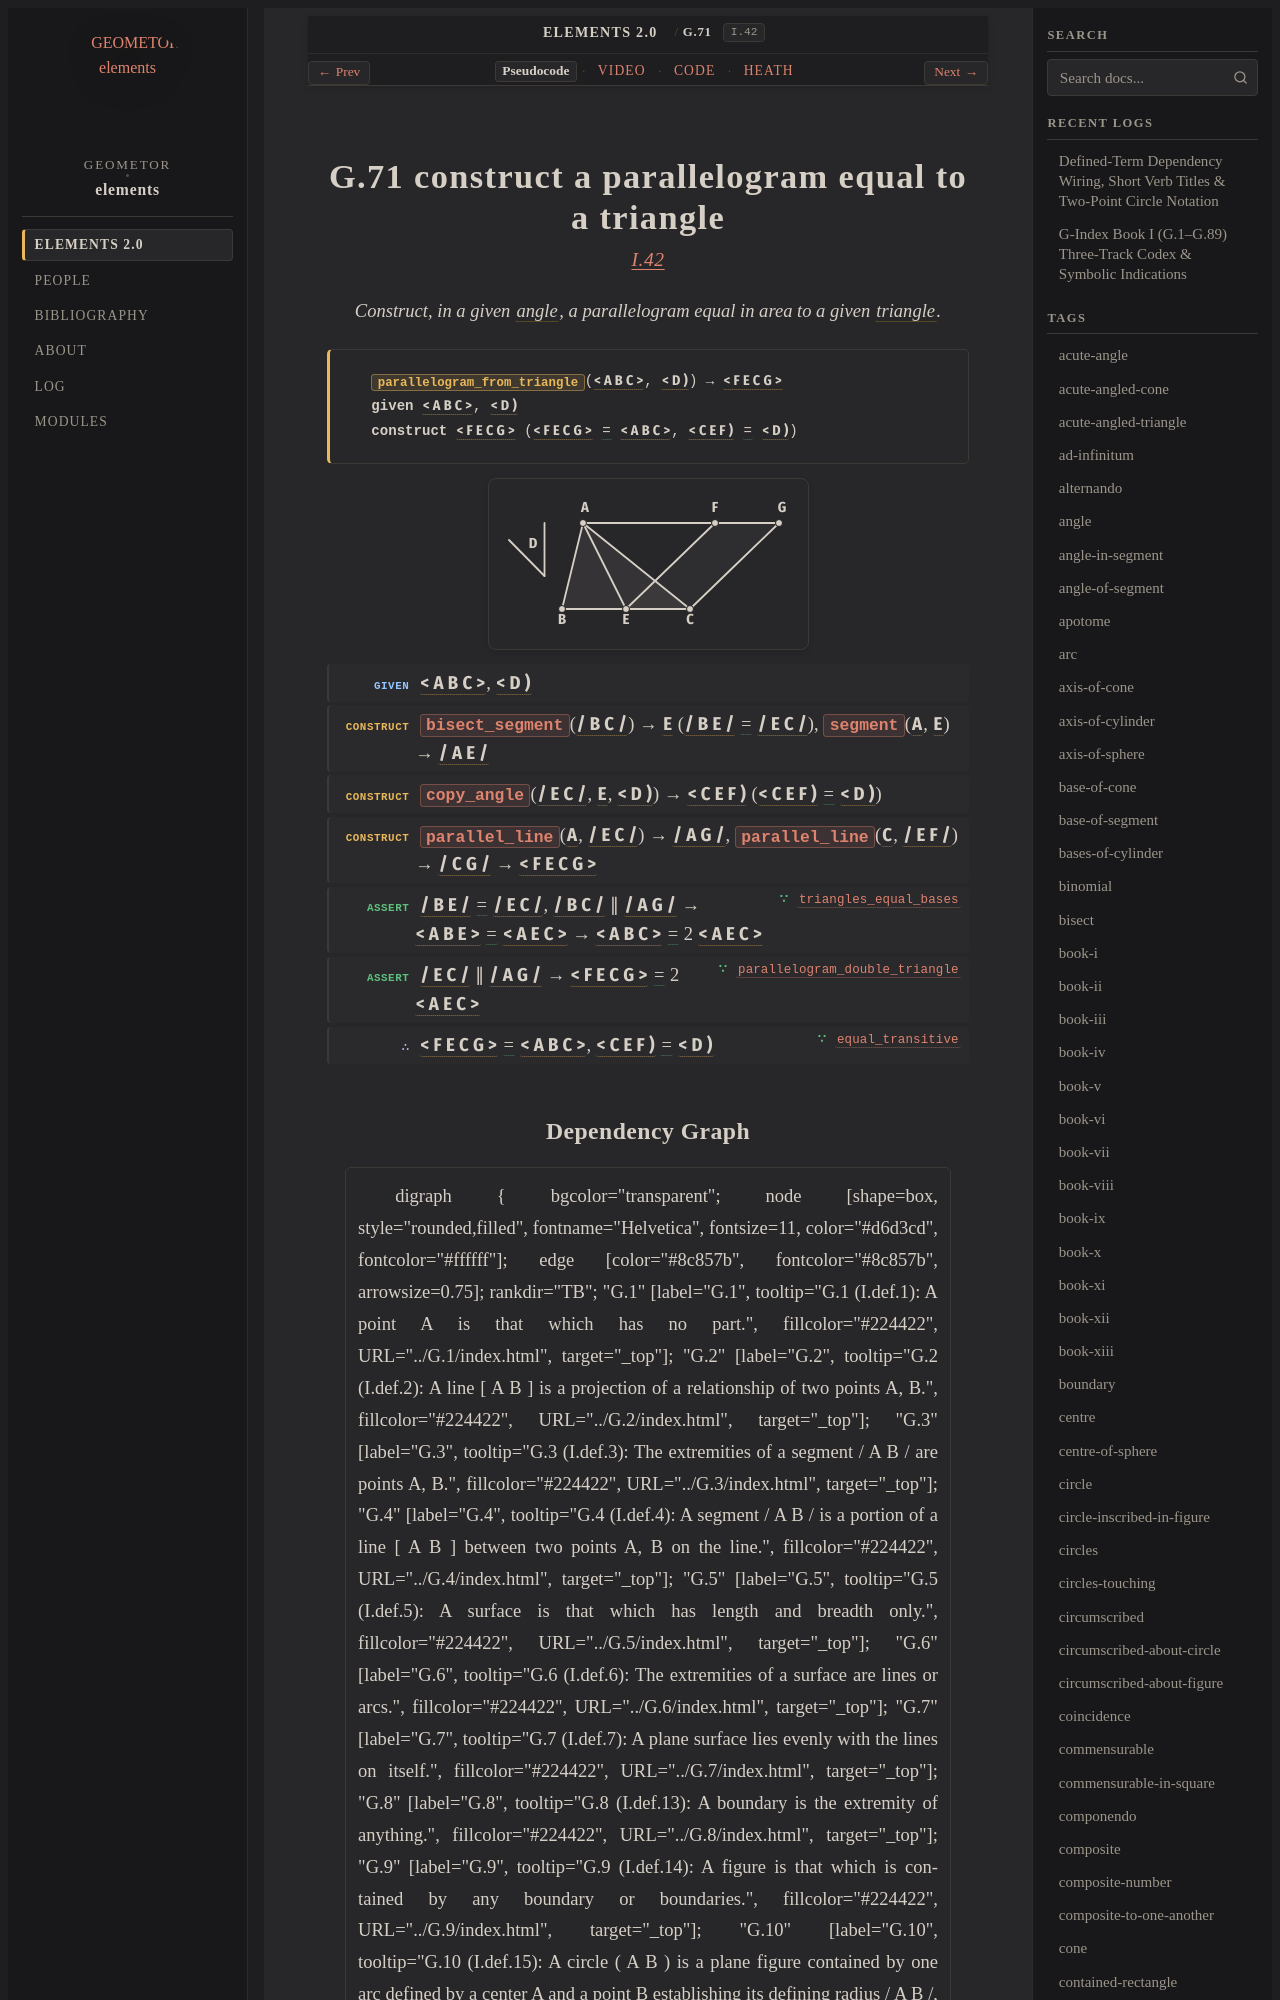

repository: geometor/elements · page: elements2/G.71/index.html · generator: sphinx

:order: 71
:number: 71
:canonical_id: G.71
:original_id: I.42
:title: G.71 construct a parallelogram equal to a triangle
:volume: I
:book: I
:type: prop
:subtype: problem
:categories: problem, construction, plane-geometry
:category: problem, construction, plane-geometry
:tags: book-i, point, segment, angle, triangle, quadrilateral, rectilineal-angle, trilateral, straight-line, plane-angle, parallel-straight-lines, parallelogram, equality
:dependencies: G.1, G.4, G.12, G.14, G.16, G.22, G.30, G.32, G.48, G.52, G.58, G.67, G.70
:excerpt: Construct, in a given angle, a parallelogram equal in area to a given triangle.
:youtube_id: s7alGYVX1pI

.. _G.71:
.. _I.42:

G.71 construct a parallelogram equal to a triangle
==================================================

.. rubric:: `I.42 <https://geometor.github.io/euclid/heath/volume_I/book_i/propositions/42/>`_

.. enunciation::

   Construct, in a given :term:`angle <G.22>`, a parallelogram equal in area to a given :term:`triangle <G.12>`.

.. signature:: problem

   | :fn:`parallelogram_from_triangle <G.71>`\ (:g:`< A B C > <g1:< A B C >>`, :g:`< D ) <g1:< D )>`) → :g:`< F E C G > <g1:< F E C G >>`
   | **given** :g:`< A B C > <g1:< A B C >>`, :g:`< D ) <g1:< D )>`
   | **construct** :g:`< F E C G > <g1:< F E C G >>` (:g:`< F E C G > <g1:< F E C G >>` :eq:`= <g1:< F E C G > = g1:< A B C >>` :g:`< A B C > <g1:< A B C >>`, :g:`< C E F ) <g1:< C E F )>` :eq:`= <g1:< C E F ) = g1:< D )>` :g:`< D ) <g1:< D )>`)

.. picture:: g1.svg
   :alt: Folio 0353 Figure 2 - Proposition 42

.. step:: given

   :g:`< A B C > <g1:< A B C >>`, :g:`< D ) <g1:< D )>`

.. step:: construct

   :fn:`bisect_segment <G.32>`\ (:g:`/ B C / <g1:/ B C />`) → :g:`E <g1:E>` (:g:`/ B E / <g1:/ B E />` :eq:`= <g1:/ B E / = g1:/ E C />` :g:`/ E C / <g1:/ E C />`), :fn:`segment <G.14>`\ (:g:`A <g1:A>`, :g:`E <g1:E>`) → :g:`/ A E / <g1:/ A E />`

.. step:: construct

   :fn:`copy_angle <G.48>`\ (:g:`/ E C / <g1:/ E C />`, :g:`E <g1:E>`, :g:`< D ) <g1:< D )>`) → :g:`< C E F ) <g1:< C E F )>` (:g:`< C E F ) <g1:< C E F )>` :eq:`= <g1:< C E F ) = g1:< D )>` :g:`< D ) <g1:< D )>`)

.. step:: construct

   :fn:`parallel_line <G.58>`\ (:g:`A <g1:A>`, :g:`/ E C / <g1:/ E C />`) → :g:`/ A G / <g1:/ A G />`, :fn:`parallel_line <G.58>`\ (:g:`C <g1:C>`, :g:`/ E F / <g1:/ E F />`) → :g:`/ C G / <g1:/ C G />` → :g:`< F E C G > <g1:< F E C G >>`

.. step:: assert ∵ triangles_equal_bases <G.67>

   :g:`/ B E / <g1:/ B E />` :eq:`= <g1:/ B E / = g1:/ E C />` :g:`/ E C / <g1:/ E C />`, :g:`/ B C / <g1:/ B C />` ∥ :g:`/ A G / <g1:/ A G />` → :g:`< A B E > <g1:< A B E >>` :eq:`= <g1:< A B E > = g1:< A E C >>` :g:`< A E C > <g1:< A E C >>` → :g:`< A B C > <g1:< A B C >>` :eq:`= <g1:< A B E > = g1:< A E C >>` 2 :g:`< A E C > <g1:< A E C >>`

.. step:: assert ∵ parallelogram_double_triangle <G.70>

   :g:`/ E C / <g1:/ E C />` ∥ :g:`/ A G / <g1:/ A G />` → :g:`< F E C G > <g1:< F E C G >>` :eq:`= <g1:< F E C G > = g1:< A E C >>` 2 :g:`< A E C > <g1:< A E C >>`

.. step:: conclude ∵ equal_transitive <G.16>

   :g:`< F E C G > <g1:< F E C G >>` :eq:`= <g1:< F E C G > = g1:< A B C >>` :g:`< A B C > <g1:< A B C >>`, :g:`< C E F ) <g1:< C E F )>` :eq:`= <g1:< C E F ) = g1:< D )>` :g:`< D ) <g1:< D )>`
